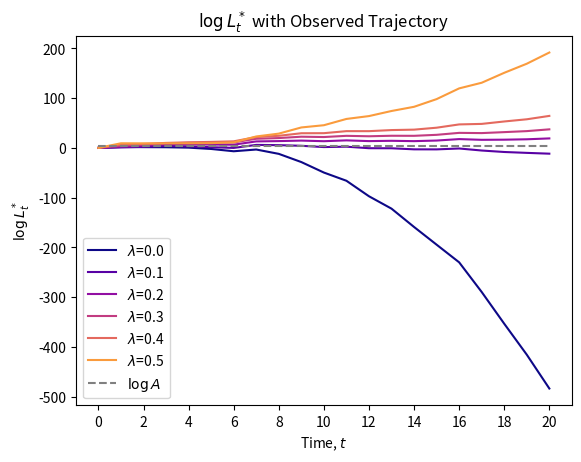

Recreate this plot in Python.
import numpy as np
import matplotlib.pyplot as plt
import scipy as sp
from tqdm import tqdm

class BlueTeamMatrix():
    """
    Attributes:
    
    Functions:
    
    """
    
    def __init__(self, var_z = 0.05, var_y = 0.05, deception_parameter = 0, terminal_time = 30):
        
        # Dynamics:
        ## Initial condition:
        self.exp_v_0 = 2
        self.var_v_0 = 0.1
        self.exp_x_0 = 4
        self.var_x_0 = 0.1
        self.cov_x_v_0 = 0
        ## Noise:
        self.var_z = var_z
        self.var_y = var_y
        
        # Time horizon
        self.terminal_time = terminal_time
        
        # Primary Task (Private)
        ## Reference trajectory
        self.bar_v = 2-np.linspace(0,1,self.terminal_time)
        self.bar_v_T = self.bar_v[-1]
        ## Cost function parameters:
        self.r_alpha = 1
        self.r_beta = 10
        self.r_v = 1
        self.t_v = 1
        
        # Misdirection
        ## Deception parameter
        self.margin = self.r_beta*self.var_y
        assert deception_parameter <= self.margin
        self.deception_parameter = deception_parameter
        ## Misdirection Pattern
        self.s_b = [] # 0.2*np.ones(self.terminal_time) #0.2*np.sin(np.linspace(0, self.terminal_time,self.terminal_time))
        self.s_c = [] #-0.2*np.ones(self.terminal_time) #0.2*np.sin(np.linspace(0, self.terminal_time,self.terminal_time))
        self.s_d = 0*np.ones(self.terminal_time) #2*np.sin(np.linspace(0, self.terminal_time,self.terminal_time))
        
        # Define Matrices
        self.A = np.array([[1,0],[1,1]])
        self.B = np.eye(2)
        self.R = np.array([[self.r_alpha, 0],[0, self.r_beta]])
        
        self.Q = np.zeros((self.terminal_time, 2,2))
        self.N = np.zeros((self.terminal_time, 2,2))
        self.q = np.zeros((self.terminal_time, 2))
        self.r = np.zeros((self.terminal_time, 2))
        self.d = np.zeros((self.terminal_time))
        self.M = np.zeros((self.terminal_time, 2,2))
        self.H = np.zeros((self.terminal_time, 2,2))
        self.H_inv = np.zeros((self.terminal_time, 2,2))
        self.G = np.zeros((self.terminal_time, 2,2))
        
        self.matrix_trajectory = []
        self.mean_logLt = []
        
        
    def set_matrices(self):
        
        self.backward_recursion()
        self.compute_C_D_matrices()
        self.compute_L_matrices()
        self.run_mean_and_covariance_dynamics_under_optimal_control()
        
        
    def induction_step(self, matrix_set_, t):
        
        (P, s, c) = matrix_set_  # At time t+1, coming from backward induction
        
        s_b_t = self.s_b[t]
        s_c_t = self.s_c[t]
        s_d_t = self.s_d[t]
        bar_v_t = self.bar_v[t]
        
        self.Q[t] = np.array([[self.r_v+ self.deception_parameter*(s_b_t**2)/self.var_y,self.deception_parameter*(s_b_t*s_c_t)/self.var_y],
                       [self.deception_parameter*(s_b_t*s_c_t)/self.var_y,self.deception_parameter*(s_c_t**2)/self.var_y]])
        self.N[t] = np.array([[0,-self.deception_parameter*(s_b_t)/self.var_y],[0,-self.deception_parameter*(s_c_t)/self.var_y]])
        self.q[t] = np.array([-self.r_v*bar_v_t + self.deception_parameter*(s_b_t*s_d_t)/self.var_y, self.deception_parameter*(s_c_t*s_d_t)/self.var_y]).T
        self.r[t] = np.array([0, -self.deception_parameter/self.var_y*s_d_t])
        self.d[t] = 0.5*self.r_v*(bar_v_t**2) + 0.5*self.deception_parameter/self.var_y*(s_d_t**2)

        self.M[t] = self.Q[t] + self.A.T@P@self.A
        self.H[t] = self.R + self.B.T@P@self.B
        self.G[t] = self.N[t] + self.A.T@P@self.B
        self.H_inv[t] = np.linalg.inv(self.H[t])
        
        new_P = self.M[t] - self.G[t]@self.H_inv[t]@self.G[t].T
        new_s = self.q[t] + self.A.T@s - self.G[t]@self.H_inv[t]@(self.r[t]+self.B.T@s)
        new_c = self.d[t] + c - 0.5*((self.r[t]+self.B.T@s).T@self.H_inv[t]@(self.r[t]+self.B.T@s))
        
                
        matrix_set = (new_P, new_s, new_c)
        
        return matrix_set
    
    def backward_recursion(self):
        
        # Terminal condition
        P_T = np.array([[self.t_v, 0],[0,0]])
        s_T = np.array([-self.t_v*self.bar_v_T, 0]).T
        c_T = 0.5*self.t_v*(self.bar_v_T**2)
        
        matrix_trajectory = [(P_T, s_T, c_T)]
        
        for t in range(self.terminal_time-1, -1, -1): 
            
            matrix_set_ = matrix_trajectory[-1]
            matrix_set = self.induction_step(matrix_set_=matrix_set_, t = t)
            matrix_trajectory.append(matrix_set)
            
        self.matrix_trajectory = matrix_trajectory[::-1]        
    
    def calculate_variable_trajectory(self):
        
        self.variable_trajectory = []
        
        for t in range(self.terminal_time):
            
            (P, s, c) = self.matrix_trajectory[t]
            
            variable_set = [P[0,0], 0.5*(P[0,1]+P[1,0]), P[1,1], s[0], s[1], c]
            
            self.variable_trajectory.append(variable_set)
        
    
    def compute_control_input(self,t,state):
        
        (P, s, c) = self.matrix_trajectory[t+1]
        
        control = - np.linalg.inv(self.R + P).dot(self.G[t].T@state + self.r[t]+ s)
        
        return control
        
    def run_dynamics(self, save = True):
        
        if len(self.matrix_trajectory) == 0:
            self.backward_recursion()
            
            
        v_0 = np.random.normal(self.exp_v_0, self.var_v_0**0.5)
        x_0 = np.random.normal(self.exp_x_0, self.var_x_0**0.5)
        
        state_0 = np.array([v_0, x_0]).T
        
        state_trajectory = [state_0]
        control_trajectory = []
        
        for t in range(self.terminal_time-1):
            
            state = state_trajectory[-1]
            control = self.compute_control_input(t, state)
            
            control_trajectory.append(control)
            
            np.random.seed(t+200)
            noise = np.array([np.random.normal(0, self.var_z**0.5), np.random.normal(0, self.var_y**0.5)]).T
            
            state_ = self.A@state + self.B@control + noise
            
            state_trajectory.append(state_)
            
        if save:
            self.state_trajectory = state_trajectory
            self.control_trajectory = control_trajectory
        
        return state_trajectory, control_trajectory
            
      
    def calculate_primary_cost(self, state_trajectory, control_trajectory):
        
        cost = 0
        for t in range(self.terminal_time-1):
            control = control_trajectory[:,t]
            state = state_trajectory[:,t]
            cost += control@self.R@control +self.r_v/2*(state[0] - self.bar_v[t])**2
            
        # Terminal cost
        cost += self.t_v/2*(state_trajectory[:,-1][0] - self.bar_v_T)**2
        
        return cost
    
    def run_mean_and_covariance_dynamics_under_optimal_control(self):
        
        """
        Calculates m_k and Cov_k, where x_k follows N(m_k, Cov_k) at time k under optimal control
        """
        # Initial distribution
        m0 = np.array([self.exp_v_0, self.exp_x_0])
        cov0 = np.array([[self.var_v_0, self.cov_x_v_0],[self.cov_x_v_0, self.var_x_0]])
        logL0 = 0
        
        mean_states = [m0]
        cov_states = [cov0]
        mean_logLt = [logL0]
        
        e2 = np.array([0,1]).T
                
        for t in range(self.terminal_time-1):
            
            # prev corresponds to t, and next corresponds to t+1 in each iteration
            
            (P, s, c) = self.matrix_trajectory[t+1]
            sv = np.array([self.s_b[t], self.s_c[t]])
            
            m_prev = mean_states[-1]
            cov_prev = cov_states[-1]
            m_logL_prev = mean_logLt[-1]
            
            M = self.A - self.H_inv[t]@self.G[t].T
            m_next = (M)@m_prev - self.H_inv[t]@s
            cov_next = (M)@(cov_prev + np.outer(m_prev,m_prev.T))@(M.T) \
                - np.outer((M)@m_prev,(s.T@self.H_inv[t])) - np.outer((self.H_inv[t]@s),(m_prev.T@(M.T)))\
                + np.outer((self.H_inv[t]@s),(s.T@self.H_inv[t])) + np.array([[self.var_z, 0],[0, self.var_y]]) - np.outer(m_next, m_next.T)
            m_logL_next = m_logL_prev - (1/(2*self.var_y))*((2*(e2.T@self.H_inv[t]@s)*(sv.T@m_prev)+ np.trace((np.outer(sv,sv.T)+2*np.outer(self.G[t]@self.H_inv[t]@e2,sv.T))@(cov_prev + np.outer(m_prev, m_prev.T)))))
                
            mean_states.append(m_next)
            cov_states.append(cov_next)
            mean_logLt.append(m_logL_next)
            
        self.mean_states = np.array(mean_states).T  # (num_states = 2, len_traj)
        self.cov_states = np.array(cov_states).T  
        self.mean_logLt = np.array(mean_logLt)
           
    def calculate_sampling_based_probability(self, log_A, sample_size = 100000):
        
        def calculate_L_t(state_trajectory):
        
            log_L_t = np.zeros(self.terminal_time)
            state_trajectory = np.array(state_trajectory)
            # Shape of state trajectory = (len_traj, 2)
            
            v_prev = state_trajectory[0,0]
            x_prev = state_trajectory[0,1]
            for t in range(1,self.terminal_time):
                v = state_trajectory[t,0]
                x = state_trajectory[t,1]
                s_b_t = self.s_b[t-1]
                s_c_t = self.s_c[t-1]
                s_d_t = self.s_d[t-1]
                
                log_L_t[t]  = log_L_t[t-1] + (1/(2*self.var_y))*((x - v_prev - x_prev)**2 - (x - v_prev - x_prev - s_b_t*v_prev - s_c_t*x_prev - s_d_t)**2)
                
                v_prev = v
                x_prev = x
                    
            return log_L_t
        
        logLt_list = []
                
        for i in tqdm(range(sample_size)):
            state_trajectory, _ = self.run_dynamics(save = False)
            logLt = calculate_L_t(state_trajectory)
            logLt_list.append(logLt)
            
        logLt_list = np.array(logLt_list)  # (sample_size, len_traj)
        
        detection = np.where(logLt_list>=log_A, 1, 0)
        detection_probability = np.sum(detection, axis = 0)/sample_size
        
        print(np.sum(detection))
        
        return detection_probability # Probability at each time, shape: (len_traj)
    
    
    def compute_C_D_matrices(self):
       
        D_matrices = np.zeros((self.terminal_time+1, 2))  #(k,2) 
        C_matrices = np.zeros((self.terminal_time+1, self.terminal_time, 2,2))  #(j,k,2,2)  # dim[0] is T+1 because -1 is added for j
        S_matrices = np.zeros((self.terminal_time, 2,2))  #(k,2,2)
        
        e2 = np.array([0,1]).T
        
        for j in range(0,self.terminal_time+1):  # row index of C
            
            # Build C matrices
            if j<self.terminal_time:
                C_matrices[j+1,j,:,:] = np.eye(2)
                        
            for k in range(j, self.terminal_time):  # upper triangle part of C
                if k == 0:
                    C_matrices[j,k,:,:] = (self.A - self.H_inv[k]@self.G[k].T)
                else:
                    C_matrices[j,k,:,:] = C_matrices[j,k-1,:,:]@(self.A - self.H_inv[k]@self.G[k].T)  # This gives C_{j, k}
              
            # Build D matrices      
            # For D matrices, think index j as k  # This is row index of D
            if j < self.terminal_time:
                (P, s, c) = self.matrix_trajectory[j+1]
                if j ==0:
                    D_matrices[j,:] = -self.H_inv[j]@s
                else:
                    D_matrices[j,:] = (self.A - self.H_inv[j]@self.G[j].T)@D_matrices[j-1,:] - self.H_inv[j]@s
                    
            # Build S matrices
            if (j<self.terminal_time):  # from 1 to T-1
                sv = np.array([self.s_b[j], self.s_c[j]])
                S_matrices[j,:,:] = np.outer(sv, sv.T) + 2*np.outer(self.G[j]@self.H_inv[j]@e2,sv.T)
                
        self.C_matrices = C_matrices
        self.D_matrices = D_matrices
        self.S_matrices = S_matrices
        
    def compute_L_matrices(self):
        
        L0_matrices = np.zeros(self.terminal_time)
        L1_matrices = np.zeros((self.terminal_time, 2*(self.terminal_time+1)))
        L2_matrices = np.zeros((self.terminal_time, 2*(self.terminal_time+1), 2*(self.terminal_time+1)))
        
        e2 = np.array([0,1]).T
        L0 = 0
        
        for t in range(1,self.terminal_time):
            
            (P, s, c) = self.matrix_trajectory[t]
            sv = np.array([self.s_b[t-1], self.s_c[t-1]])
            
            L0 += -(1/(2*self.var_y))*(2*(e2.T@self.H_inv[t-1]@s)*(sv.T@self.D_matrices[t-2])+ self.D_matrices[t-2].T@self.S_matrices[t-1]@self.D_matrices[t-2])  #D_{-1} = 0
            
            L0_matrices[t]=L0
                
            # L1 component that corresponds to k
            for k in range(-1, t):
                L1_component = np.array([0,0], np.float64)
                if k >= 0:
                    sv_k = np.array([self.s_b[k], self.s_c[k]])
                    L1_component += 2*e2*(self.D_matrices[k-1].T@sv_k)   # Same for all t with same k -> Make it more efficient?  #Note: D_{-1}=0
                if k<=t-2:
                    for j in range(k+1, t):
                        (P, s, c) = self.matrix_trajectory[j+1]
                        sv_j = np.array([self.s_b[j], self.s_c[j]])
                        if j == 0:
                            L1_component -= (2*sv_j*(s.T@self.H_inv[j]@e2) + (self.S_matrices[j]+self.S_matrices[j].T)@self.D_matrices[j-1])  #C_{0,-1} = I
                        else:
                            L1_component -= self.C_matrices[k+1,j-1].T@(2*(np.outer(sv_j,s.T)@self.H_inv[j]@e2) + (self.S_matrices[j]+self.S_matrices[j].T)@self.D_matrices[j-1])
                        
                L1_matrices[t,2*k+2:2*k+4] = (1/(2*self.var_y))*L1_component
                
            # First part of (L2)_ij
            for i in range(0,t):
                sv_i = np.array([self.s_b[i], self.s_c[i]])
                if i == 0: 
                    j = 0 
                    L2_matrices[t,2*(i+1):2*(i+2),2*j:2*(j+1)] += 2*(1/(2*self.var_y))*(np.outer(e2,sv_i.T)) #C_{0,-1} = I
                else:
                    for j in range(0,i+1):
                        L2_matrices[t,2*(i+1):2*(i+2),2*j:2*(j+1)] += 2*(1/(2*self.var_y))*(np.outer(e2,sv_i.T)@self.C_matrices[j,i-1])  
            
            # Second part of (L2)_ij
            for i in range(0,t):
                for j in range(0,t):
                    m = max(i,j)  # Goes from 0 to t-1
                    for k in range(m, t):
                        if k == 0: # This means i=0 and j=0
                            L2_matrices[t,2*i:2*(i+1),2*j:2*(j+1)] -= (1/(2*self.var_y))*self.S_matrices[k].T #C_{0,-1} = I
                        else:
                            L2_matrices[t,2*i:2*(i+1),2*j:2*(j+1)] -= (1/(2*self.var_y))*self.C_matrices[i,k-1].T@self.S_matrices[k].T@self.C_matrices[j,k-1]
            
            
            self.L0_matrices = L0_matrices
            self.L1_matrices = L1_matrices
            self.L2_matrices = L2_matrices
            self.L2_sym_matrices = (L2_matrices + np.transpose(L2_matrices, axes = (0,2,1)))/2
    
        
    def get_theorem_2_bounds(self, log_A, optimize=True):
        
    
        def get_bound_at_single_time(t, epsilon1, epsilon2):
            
            assert epsilon1>=0
            assert epsilon2>=0
            
            # Calculate required matrices        
            cov_state0 = np.array([[self.var_v_0, self.cov_x_v_0],[self.cov_x_v_0, self.var_x_0]])
            cov_noise = np.array([[self.var_z,0],[0,self.var_y]])
            cov_w_t = sp.linalg.block_diag(cov_state0, *([cov_noise]*t))
            sqrt_cov_w_t = sp.linalg.sqrtm(cov_w_t)
            mean_w_t = np.zeros(2*(t+1))
            mean_w_t[0] = self.exp_v_0
            mean_w_t[1] = self.exp_x_0
            
            L2_t_sym = self.L2_sym_matrices[t,:2*(t+1),:2*(t+1)]
            L1_t = self.L1_matrices[t,:2*(t+1)]
            
            # Calculate expoenent
            exponent1 = -(epsilon1**2)/(2*np.linalg.norm(sqrt_cov_w_t@(L1_t+2*L2_t_sym@mean_w_t),ord = 2)**2)
            exponent2_1 = (epsilon2**2)/(np.linalg.norm(sqrt_cov_w_t@L2_t_sym@sqrt_cov_w_t, ord = 'fro')**2)
            exponent2_2 = (epsilon2)/(np.linalg.norm(sqrt_cov_w_t@L2_t_sym@sqrt_cov_w_t, ord = 2))
            exponent2 = -(1/8)*min(exponent2_1, exponent2_2)
            
            probability_bound = np.exp(exponent1) + np.exp(exponent2)
            
            return probability_bound
        
        if optimize:
            bound_candidates = []
            for i, epsilon1 in enumerate(np.linspace(0.001*np.ones(self.mean_logLt.shape),0.999*np.maximum(0,log_A- self.mean_logLt),num=50)):
                theorem2_bound = []
                for t in range(self.terminal_time):
                    epsilon2 = log_A - self.mean_logLt[t] - epsilon1[t]
                    bound = get_bound_at_single_time(t,epsilon1[t],epsilon2)
                    theorem2_bound.append(bound)
                bound_candidates.append(theorem2_bound)
            bound_candidates = np.array(bound_candidates) #(num, len_traj)
            theorem2_bounds = np.min(bound_candidates, axis = 0)
        else:
            epsilon1 = np.maximum(0,np.log(self.A)- self.mean_logLt)*0.6
            epsilon2 = log_A - self.mean_logLt[t] - epsilon1
            theorem2_bounds = []
            for t in range(self.terminal_time):
                bound = get_bound_at_single_time(t,epsilon1,epsilon2)
                theorem2_bounds.append(bound)
        
        return theorem2_bounds
            

class RedTeamSHT():
    def __init__(self, blue_team, var_z = 0.05, var_y = 0.05, alpha = 0.05, beta=0.05):
        
        # Blue team's dynamics info
        self.var_z = var_z
        self.var_y = var_y
        
        # Time horizon
        self.terminal_time = blue_team.terminal_time
        
        # Blue team's deception info
        self.s_b = blue_team.s_b
        self.s_c = blue_team.s_c
        self.s_d = blue_team.s_d
        
        # Probability of error
        self.alpha = alpha
        self.beta = beta
        # Testing parameters
        self.A = (1-self.beta)/self.alpha
        self.B = self.beta/(1-self.alpha)
        
    def calculate_L_T(self, observed_trajectory):
        
        log_L_T = 0
        # Shape of observed trajectory = (num_traj, 2, len_traj)
        
        for i in range(observed_trajectory.shape[0]):
            v_prev = observed_trajectory[i,0,0]
            x_prev = observed_trajectory[i,1,0]
            for t in range(1,observed_trajectory.shape[2]):
                v = observed_trajectory[i,0,t]
                x = observed_trajectory[i,1,t]
                s_b_t = self.s_b[t-1]
                s_c_t = self.s_c[t-1]
                s_d_t = self.s_d[t-1]
                
                log_L_T  += (1/(2*self.var_y))*((x - v_prev - x_prev)**2 - (x - v_prev - x_prev - s_b_t*v_prev - s_c_t*x_prev - s_d_t)**2)
                
                v_prev = v
                x_prev = x
                
        return log_L_T/observed_trajectory.shape[0]

    def sequential_hypothesis_test(self, observed_trajectory):
        
        # Shape of observed trajectory = (num_traj, 2, len_traj)
        
        num_traj = observed_trajectory.shape[0]
        len_traj = observed_trajectory.shape[2]
        
        sequential_L_t = np.zeros((num_traj, len_traj))
        
        for i in range(num_traj):
            v_prev = observed_trajectory[i,0,0]
            x_prev = observed_trajectory[i,1,0]
            
            for t in range(1, len_traj):
                v = observed_trajectory[i,0,t]
                x = observed_trajectory[i,1,t]
                s_b_t = self.s_b[t-1]
                s_c_t = self.s_c[t-1]
                s_d_t = self.s_d[t-1]
                
                sequential_L_t[i,t] = sequential_L_t[i,t-1] + (1/(2*self.var_y))*((x - v_prev - x_prev)**2 - (x - v_prev - x_prev - s_b_t*v_prev - s_c_t*x_prev - s_d_t)**2)
                
                v_prev = v
                x_prev = x
        
        return sequential_L_t

if __name__ == '__main__':
    
    # Overall settings
    var_z = 0.05
    var_y = 0.05
    lambda_list = np.arange(0.0,0.51,0.1)
    num_traj = 1
    len_traj = 21
    s_b_value = 0.5
    s_c_value = -0.1
    alpha_error = 0.01
    beta_error = 0.01
    log_A = np.log((1-beta_error)/alpha_error)
    sample_size = 20000
    
    # Run everything before plot # Only Blue team side for now
    def run_experiments_with_fixed_lambda(num_traj, len_traj, s_b_value, s_c_value, deception_parameter, 
                                       misdirection_b = "standard", misdirection_c = "standard"):
        
        state_traj_list = []
        control_traj_list = []
        primary_cost_list = []
        
        blue_team = BlueTeamMatrix(var_z = var_z, 
                                    var_y = var_y, 
                                    deception_parameter = deception_parameter, 
                                    terminal_time=len_traj)
        
        if misdirection_b == "standard":
            blue_team.s_b = s_b_value*np.ones(len_traj)
        elif misdirection_b == "negative":
            blue_team.s_b = -s_b_value*np.ones(len_traj)
        elif misdirection_b == "sinusoidal":
            blue_team.s_b = s_b_value*np.sin(np.linspace(0, len_traj, len_traj))
        else:
            blue_team.s_b = s_b_value*np.ones(len_traj)
        
        if misdirection_c == "standard":
            blue_team.s_c = s_c_value*np.ones(len_traj)
        elif misdirection_c == "negative":
            blue_team.s_c = -s_c_value*np.ones(len_traj)
        elif misdirection_c == "sinusoidal":
            blue_team.s_c = s_c_value*np.sin(np.linspace(0, len_traj, len_traj))
        else:
            blue_team.s_c = s_c_value*np.ones(len_traj)
        
        blue_team.set_matrices()
        
        red_team = RedTeamSHT(blue_team, var_z = var_z, var_y = var_y, alpha = alpha_error, beta=beta_error)
        
        for j in tqdm(range(num_traj)):
            
            blue_team.run_dynamics()
            
            state_trajectory = np.array(blue_team.state_trajectory).T
            control_trajectory = np.array(blue_team.control_trajectory).T
            state_traj_list.append(state_trajectory)
            control_traj_list.append(control_trajectory)
                        
            primary_cost = blue_team.calculate_primary_cost(state_trajectory, control_trajectory)
            primary_cost_list.append(primary_cost)
            
        sht_results = red_team.sequential_hypothesis_test(np.array(state_traj_list))
        
        mean_state_traj = np.mean(np.array(state_traj_list), axis = 0)    # This is estimated m*_k's (Mean of x_k's)
        # cov_state_traj = np.zeros((2,2,len_traj))  # This is estimated \Sigma*_k's (Covariance matrix of x_k's)
        # for k in range(len_traj):
        #     cov_state_traj[:,:,k] = np.cov(np.array(state_traj_list)[:,:,k], rowvar=False)
        mean_control_traj = np.mean(np.array(control_traj_list), axis = 0)
        mean_primary_cost = np.mean(np.array(primary_cost_list))
        mean_log_L_t = blue_team.mean_logLt
        
        
        # bound_for_detection_probabilty = blue_team.get_theorem_2_bounds(log_A = log_A, optimize = True)
        # approximated_detection_probability = blue_team.calculate_sampling_based_probability(log_A = log_A, sample_size=sample_size)
        
        result = {
            "state_trajectories": np.array(state_traj_list),
            "control_trajectories": np.array(control_traj_list),
            "mean_state_trajectory": mean_state_traj, #(len_traj,2)
            "mean_control_trajectory": mean_control_traj, #(len_traj,2)
            "mean_primary_cost": mean_primary_cost, # ()
            "mean_log_L_t" : mean_log_L_t, #(len_traj,)
            "SHT_results": sht_results,
            # "approximated_probability" : approximated_detection_probability, #(len_traj,)
            # "bound_for_probability": bound_for_detection_probabilty #(len_traj,)
        }
                        
        return result
        
    
    
    # Introducing Misdirection
    
    def plot_trajectories_with_lambda(results_with_lambda):
        
        fig, axs = plt.subplots(2,2)
        lambda_list = results_with_lambda.keys()
        
        for i, l in enumerate(lambda_list):
            
            mean_state_traj = results_with_lambda[l]["mean_state_trajectory"]
            mean_control_traj = results_with_lambda[l]["mean_control_trajectory"]
            
            if i == 0:
                # axs[0,0].plot(blue_team.bar_v,'--', label = "reference v", c = 'black')
                # axs[0,0].set_xlabel("Time, t")
                axs[0,0].set_ylabel("Velocity, v")
                # axs[0,1].set_xlabel("Time, t")
                axs[0,1].set_ylabel("Position, x")
                axs[1,0].set_xlabel("Time, t")
                axs[1,0].set_ylabel(r"Velocity Control, $\alpha$")
                axs[1,1].set_xlabel("Time, t")
                axs[1,1].set_ylabel(r"Position Control, $\beta$")
            axs[0,0].plot(mean_state_traj[0,:], label = "$\lambda$="+str(l), color = cmap(i/(1.25*len(lambda_list)-1)))
            axs[0,1].plot(mean_state_traj[1,:], label = "$\lambda$="+str(l), color = cmap(i/(1.25*len(lambda_list)-1)))
            axs[1,0].plot(mean_control_traj[0,:], label = "$\lambda$="+str(l), color = cmap(i/(1.25*len(lambda_list)-1)))
            axs[1,1].plot(mean_control_traj[1,:], label = "$\lambda$="+str(l), color = cmap(i/(1.25*len(lambda_list)-1)))
        
        fig.suptitle("Trajectories with Misdirection")
        plt.legend()
        plt.show()
        
            
    def plot_all_trajectories_with_lambda(results_with_lambda):
        
        fig, axs = plt.subplots(2,2)
        lambda_list = results_with_lambda.keys()
        
        for i, l in enumerate(lambda_list):
            
            state_traj = results_with_lambda[l]["state_trajectories"]
            control_traj = results_with_lambda[l]["control_trajectories"]
            
            if i == 0:
                # axs[0,0].plot(blue_team.bar_v,'--', label = "reference v", c = 'black')
                # axs[0,0].set_xlabel("Time, t")
                axs[0,0].set_ylabel("Velocity, $v$")
                # axs[0,1].set_xlabel("Time, t")
                axs[0,1].set_ylabel("Position, $x$")
                axs[1,0].set_xlabel("Time, $t$")
                axs[1,0].set_ylabel(r"Velocity Control, $\alpha$")
                axs[1,1].set_xlabel("Time, $t$")
                axs[1,1].set_ylabel(r"Position Control, $\beta$")
            for j in range(state_traj.shape[0]):
                axs[0,0].plot(state_traj[j,0,:], label = "$\lambda$="+str(l), color = cmap(i/(1.25*len(lambda_list)-1)))
                axs[0,1].plot(state_traj[j,1,:], label = "$\lambda$="+str(l), color = cmap(i/(1.25*len(lambda_list)-1)))
                axs[1,0].plot(control_traj[j,0,:], label = "$\lambda$="+str(l), color = cmap(i/(1.25*len(lambda_list)-1)))
                axs[1,1].plot(control_traj[j,1,:], label = "$\lambda$="+str(l), color = cmap(i/(1.25*len(lambda_list)-1)))
        
        fig.suptitle("Trajectories with Misdirection")
        plt.legend()
        plt.show()
        
    def plot_primary_cost_with_lambda(results_with_lambda):
        
        primary_cost_list =[]
        lambda_list = list(results_with_lambda.keys())
        
        for i, l in enumerate(lambda_list):
            primary_cost_list.append(results_with_lambda[l]["mean_primary_cost"])
            
        print(lambda_list)
            
        ### Bar Plot ###
        fig, ax = plt.subplots()
        bar_container = ax.bar(lambda_list, primary_cost_list, width=0.05, color = cmap(0))
        ax.set(ylabel='pints sold', title='Gelato sales by flavor')
        ax.bar_label(bar_container, fmt='{:,.1f}')
            
        ### Line Plot ###
        # plt.plot(lambda_list, primary_cost_list, marker = '^', color = cmap(0))  
        # for i in range(len(lambda_list)):
        #     plt.text(lambda_list[i], primary_cost_list[i] + 0.3, f'${primary_cost_list[i]:.1f}$', ha='center', va='bottom', fontsize=10)
        
        plt.xlabel("Deception parameter, $\lambda$")
        plt.ylabel("Primary cost")
        plt.title("Primary Cost")
        plt.show()
    
    def plot_E_log_L_T_with_lambda(results_with_lambda, log_A):
        
        E_log_L_T_list =[]
        lambda_list = results_with_lambda.keys()
        
        for i, l in enumerate(lambda_list):
            E_log_L_T_list.append(results_with_lambda[l]["mean_log_L_t"][-1])
            
        plt.plot(lambda_list, E_log_L_T_list, c = cmap(0))  
        plt.plot(lambda_list, log_A*np.ones(len(lambda_list)), '--', c = 'gray')
        plt.xlabel("Deception parameter, $\lambda$")
        plt.ylabel("$E[\log L^*_T]$")
        plt.title("Expected value of $\log L^*_T$")
        plt.show()
    
    
    def plot_sht_results_with_lambda(results_with_lambda, log_A):
        
        lambda_list = results_with_lambda.keys()
        
        for i, l in enumerate(lambda_list):
            
            sht_results = results_with_lambda[l]["SHT_results"]
            mean_sht_results = np.mean(sht_results, axis = 0)
            
            plt.plot(mean_sht_results, label = "$\lambda$="+str(l), color = cmap(i/(1.25*len(lambda_list)-1)))
            
        plt.plot(log_A*np.ones(mean_sht_results.shape[0]), '--', c = 'gray', label = '$\log A$')
        plt.xlabel("Time, $t$")
        plt.xticks(range(0,len_traj,2))
        plt.ylabel("$\log L^*_t$")
        plt.title("$\log L^*_t$ with Observed Trajectory")
        plt.legend()
        plt.show()
    
    # Stealthyness of Misdirection
    
    def plot_E_log_L_t_with_lambda(results_with_lambda, log_A):
        
        lambda_list = results_with_lambda.keys()
        
        for i, l in enumerate(lambda_list):
            
            plt.plot(results_with_lambda[l]["mean_log_L_t"], label = "$\lambda$="+str(l), color = cmap(i/(1.25*len(lambda_list)-1)))
            
        plt.plot(log_A*np.ones(len_traj), '--', c = 'gray', label = '$\log A$')
        plt.xlabel("Time, $t$")
        plt.xticks(range(0,len_traj,2))
        plt.ylabel("$E[\log L^*_t]$")
        plt.title("Expected value of $\log L^*_t$")
        plt.legend()
        plt.show()
    
    
    def plot_approximated_probability_with_lambda(results_with_lambda):
        
        lambda_list = results_with_lambda.keys()
        
        for i, l in enumerate(lambda_list):
            
            plt.plot(results_with_lambda[l]["approximated_probability"], label = "$\lambda$="+str(l), color = cmap(i/(1.25*len(lambda_list)-1)))
            
        plt.xlabel("Time, $t$")
        plt.xticks(range(0,len_traj,2))
        plt.ylabel("$Approximated probability")
        plt.title("Approximated Probability of Detection")
        plt.legend()
        plt.show()
    
    def plot_probability_bound_with_lambda(results_with_lambda):
        
        lambda_list = results_with_lambda.keys()
        
        for i, l in enumerate(lambda_list):
            
            plt.plot(results_with_lambda[l]["bound_for_probability"], label = "$\lambda$="+str(l), color = cmap(i/(1.25*len(lambda_list)-1)))
            
        plt.xlabel("Time, $t$")
        plt.xticks(range(0,len_traj,2))
        plt.ylabel("Probability bound")
        plt.title("Upper Bound for Probability of Detection")
        plt.legend()
        plt.show()
    
    def compare_primary_cost_and_stealthiness_with_lambda():
        pass
    
    
    results_with_lambda = {}
    
    for l in lambda_list:
        
        l = np.round(l,3)
        result = run_experiments_with_fixed_lambda(num_traj, len_traj, s_b_value, s_c_value, deception_parameter = l)
        results_with_lambda[l] = result
        
    cmap = plt.get_cmap('plasma')
    # plot_trajectories_with_lambda(results_with_lambda)
    # plot_primary_cost_with_lambda(results_with_lambda)
    plot_sht_results_with_lambda(results_with_lambda, log_A)
    # plot_E_log_L_T_with_lambda(results_with_lambda, log_A)
    # plot_E_log_L_t_with_lambda(results_with_lambda, log_A)
    # plot_approximated_probability_with_lambda(results_with_lambda)
    # plot_probability_bound_with_lambda(results_with_lambda)
    
        
    # fig, axs = plt.subplots(2,2)
    
    # for k  in ["positive","negative","sinusoidal"]:
        
    #     results = run_experiments_with_fixed_lambda(num_traj, len_traj, s_b_value, s_c_value, deception_parameter = 0.1, misdirection_c=k, misdirection_b=k)
        
    #     mean_state_traj = results["mean_state_trajectory"]
    #     mean_control_traj = results["mean_control_trajectory"]
            
    #     if k == "positive":
    #         # axs[0,0].plot(blue_team.bar_v,'--', label = "reference v", c = 'black')
    #         # axs[0,0].set_xlabel("Time, t")
    #         axs[0,0].set_ylabel("Velocity, $v$")
    #         # axs[0,1].set_xlabel("Time, t")
    #         axs[0,1].set_ylabel("Position, $x$")
    #         axs[1,0].set_xlabel("Time, t")
    #         axs[1,0].set_ylabel(r"Velocity Control, $\alpha$")
    #         axs[1,1].set_xlabel("Time, t")
    #         axs[1,1].set_ylabel(r"Position Control, $\beta$")
    #     axs[0,0].plot(mean_state_traj[0,:], label = str(k))
    #     axs[0,1].plot(mean_state_traj[1,:], label = str(k))
    #     axs[1,0].plot(mean_control_traj[0,:], label = str(k))
    #     axs[1,1].plot(mean_control_traj[1,:], label = str(k))
        
    # fig.suptitle("Trajectories with Misdirection")
    # plt.legend()
    # plt.show()
